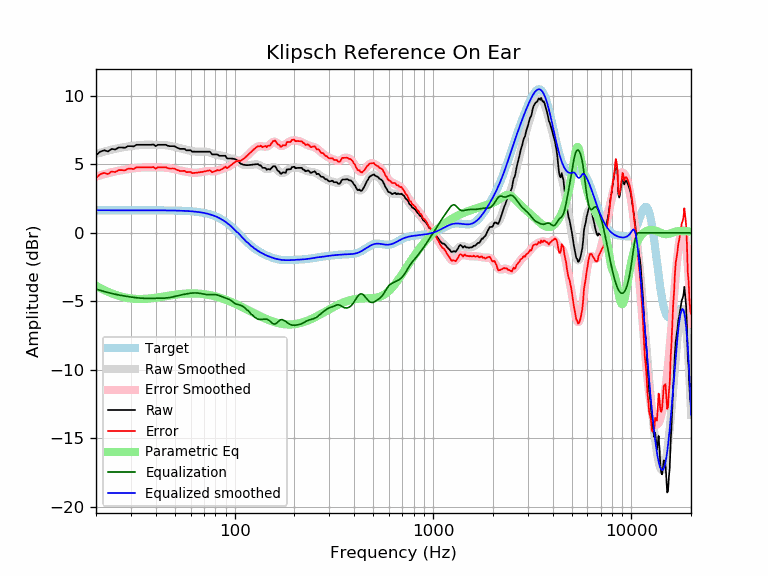

Source data for this figure (header and first rows):
frequency, raw, error, smoothed, error_smoothed, equalization, parametric_eq, equalized_raw, equalized_smoothed, target
20, 5.66, 4.02, 5.75, 4.10, -4.10, -3.87, 1.56, 1.65, 1.65
21, 5.92, 4.27, 5.84, 4.20, -4.20, -4.03, 1.73, 1.65, 1.65
22, 6.02, 4.38, 5.93, 4.28, -4.28, -4.17, 1.74, 1.65, 1.65
23, 5.94, 4.29, 6.00, 4.36, -4.36, -4.30, 1.58, 1.65, 1.65
24, 6.12, 4.48, 6.07, 4.42, -4.42, -4.42, 1.70, 1.65, 1.65
25, 6.08, 4.43, 6.13, 4.48, -4.48, -4.51, 1.60, 1.65, 1.65
26, 6.22, 4.58, 6.18, 4.53, -4.53, -4.60, 1.69, 1.65, 1.65
27, 6.22, 4.58, 6.22, 4.58, -4.58, -4.66, 1.65, 1.65, 1.65
28, 6.21, 4.56, 6.26, 4.62, -4.62, -4.72, 1.59, 1.65, 1.65
29, 6.33, 4.68, 6.30, 4.65, -4.65, -4.76, 1.67, 1.65, 1.65
30, 6.33, 4.68, 6.33, 4.68, -4.68, -4.79, 1.64, 1.65, 1.65
31, 6.30, 4.66, 6.36, 4.71, -4.71, -4.81, 1.59, 1.65, 1.65
32, 6.43, 4.78, 6.38, 4.74, -4.74, -4.82, 1.69, 1.65, 1.65
33, 6.43, 4.78, 6.40, 4.76, -4.76, -4.83, 1.67, 1.65, 1.65
34, 6.43, 4.78, 6.42, 4.77, -4.77, -4.83, 1.66, 1.65, 1.65
35, 6.43, 4.78, 6.42, 4.78, -4.78, -4.82, 1.65, 1.65, 1.65
36, 6.43, 4.78, 6.43, 4.78, -4.78, -4.81, 1.64, 1.65, 1.65
37, 6.43, 4.78, 6.43, 4.78, -4.78, -4.79, 1.64, 1.64, 1.64
38, 6.43, 4.78, 6.42, 4.78, -4.78, -4.78, 1.65, 1.64, 1.64
39, 6.45, 4.80, 6.42, 4.78, -4.78, -4.76, 1.67, 1.64, 1.64
40, 6.33, 4.68, 6.42, 4.78, -4.78, -4.73, 1.55, 1.64, 1.64
41, 6.43, 4.78, 6.42, 4.78, -4.78, -4.71, 1.65, 1.64, 1.64
42, 6.43, 4.78, 6.42, 4.77, -4.77, -4.69, 1.65, 1.64, 1.64
43, 6.43, 4.79, 6.41, 4.77, -4.77, -4.66, 1.65, 1.64, 1.64
44, 6.43, 4.79, 6.40, 4.77, -4.77, -4.64, 1.66, 1.64, 1.64
45, 6.43, 4.79, 6.39, 4.76, -4.76, -4.62, 1.67, 1.64, 1.64
46, 6.36, 4.72, 6.38, 4.74, -4.74, -4.59, 1.61, 1.64, 1.64
47, 6.33, 4.69, 6.36, 4.72, -4.72, -4.57, 1.60, 1.63, 1.63
48, 6.33, 4.69, 6.33, 4.70, -4.70, -4.55, 1.63, 1.63, 1.63
49, 6.33, 4.70, 6.30, 4.67, -4.67, -4.53, 1.66, 1.63, 1.63
50, 6.31, 4.68, 6.27, 4.64, -4.64, -4.52, 1.67, 1.63, 1.63
51, 6.22, 4.60, 6.23, 4.61, -4.61, -4.50, 1.61, 1.62, 1.62
52, 6.18, 4.56, 6.20, 4.58, -4.58, -4.48, 1.60, 1.62, 1.62
53, 6.12, 4.51, 6.17, 4.55, -4.55, -4.47, 1.57, 1.62, 1.62
54, 6.12, 4.51, 6.14, 4.52, -4.52, -4.46, 1.60, 1.61, 1.61
55, 6.12, 4.52, 6.11, 4.50, -4.50, -4.45, 1.62, 1.61, 1.61
56, 6.12, 4.52, 6.08, 4.48, -4.48, -4.44, 1.65, 1.60, 1.60
57, 6.02, 4.43, 6.05, 4.46, -4.46, -4.43, 1.57, 1.60, 1.60
58, 6.02, 4.43, 6.03, 4.44, -4.44, -4.43, 1.59, 1.59, 1.59
59, 6.02, 4.44, 6.00, 4.42, -4.42, -4.42, 1.60, 1.58, 1.58
60, 6.02, 4.45, 5.98, 4.41, -4.41, -4.42, 1.62, 1.58, 1.58
61, 5.92, 4.36, 5.96, 4.39, -4.39, -4.42, 1.53, 1.57, 1.57
62, 5.92, 4.36, 5.94, 4.39, -4.39, -4.42, 1.54, 1.56, 1.56
63, 5.92, 4.37, 5.93, 4.38, -4.38, -4.42, 1.54, 1.55, 1.55
64, 5.92, 4.38, 5.92, 4.38, -4.38, -4.42, 1.54, 1.54, 1.54
65, 5.92, 4.40, 5.92, 4.39, -4.39, -4.43, 1.53, 1.53, 1.53
66, 5.92, 4.41, 5.92, 4.40, -4.40, -4.44, 1.52, 1.51, 1.51
67, 5.92, 4.42, 5.92, 4.42, -4.42, -4.44, 1.50, 1.50, 1.50
68, 5.92, 4.44, 5.93, 4.44, -4.44, -4.45, 1.48, 1.49, 1.49
69, 5.92, 4.45, 5.93, 4.46, -4.46, -4.46, 1.46, 1.47, 1.47
70, 5.92, 4.47, 5.93, 4.48, -4.48, -4.47, 1.45, 1.45, 1.45
71, 5.92, 4.49, 5.93, 4.49, -4.49, -4.48, 1.43, 1.44, 1.44
72, 5.92, 4.51, 5.92, 4.50, -4.50, -4.50, 1.42, 1.42, 1.42
73, 5.92, 4.53, 5.90, 4.51, -4.51, -4.51, 1.41, 1.40, 1.40
74, 5.92, 4.55, 5.88, 4.51, -4.51, -4.53, 1.41, 1.37, 1.37
75, 5.92, 4.57, 5.86, 4.51, -4.51, -4.54, 1.41, 1.35, 1.35
76, 5.82, 4.50, 5.83, 4.50, -4.50, -4.56, 1.32, 1.32, 1.32
77, 5.72, 4.42, 5.79, 4.50, -4.50, -4.58, 1.22, 1.30, 1.30
78, 5.72, 4.45, 5.76, 4.50, -4.50, -4.60, 1.23, 1.27, 1.27
79, 5.72, 4.48, 5.74, 4.50, -4.50, -4.62, 1.22, 1.24, 1.24
... 553 more rows
